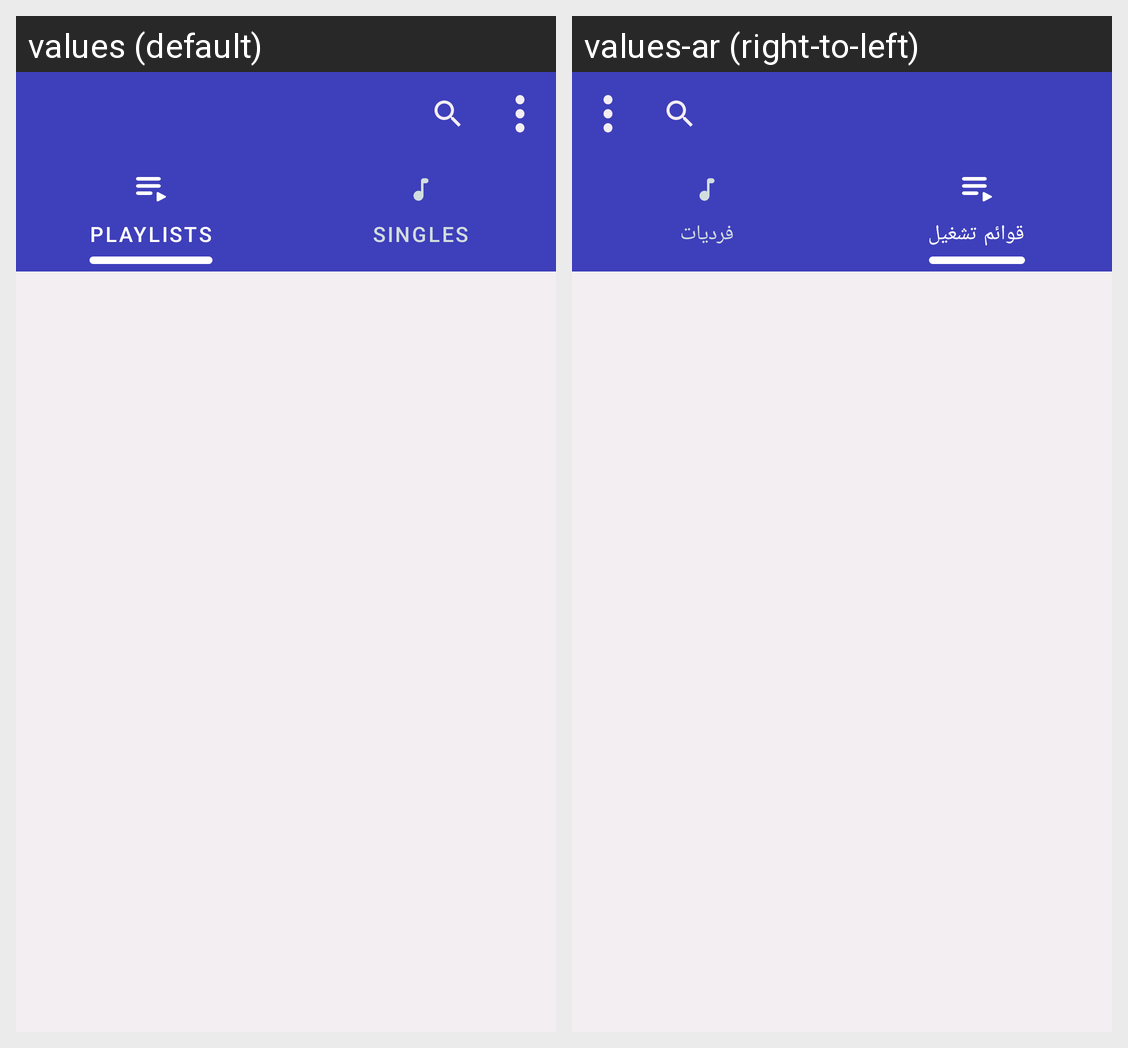

Strings drawn on this Android screen and how each of the app's shown locales translates them:
Android screen res/layout/activity_main.xml rendered under 2 locales, left to right: values (default), values-ar (right-to-left). Device: Nexus 5 (rendered at 1080×1920; each locale shown at half size, 540×960, under a caption strip naming it); theme Theme.VidMe.
Strings drawn on this screen, with the default value and each locale's value (text and hints the layout hard-codes, and strings that could not be matched under every locale, appear in the picture but are not listed):

playlists
  values: Playlists
  values-ar: قوائم تشغيل

singles
  values: Singles
  values-ar: فرديات
